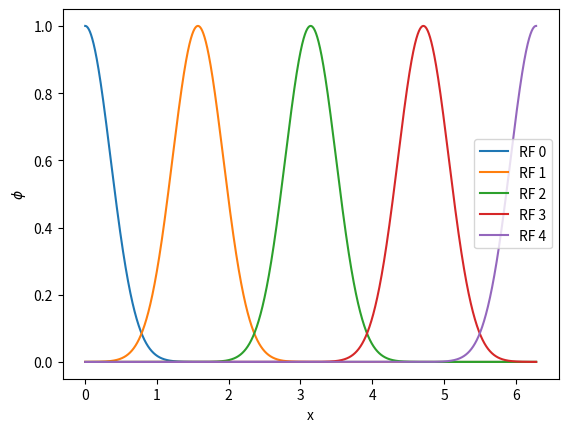
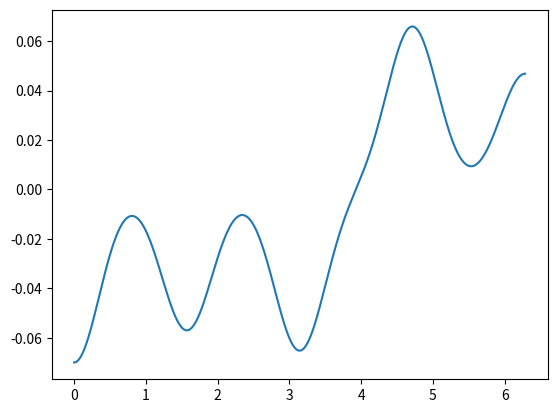
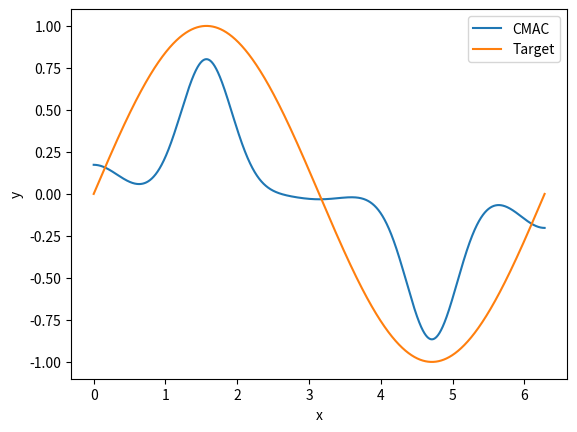
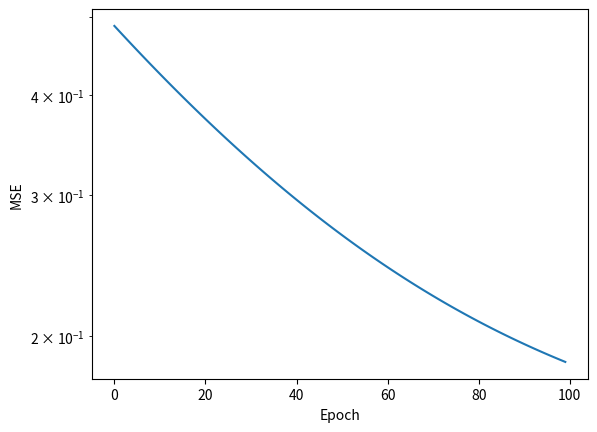

Python code for these plots, in order:
import numpy as np
import matplotlib.pyplot as plt

xmin = 0
xmax = 2*np.pi

N = 5
mu = np.linspace(xmin, xmax, N)

sigma = 0.5

n_plot = 10000
xplot = np.linspace(0, 2*np.pi, n_plot)

plt.figure()
for i in range(N):
    phi = np.exp(-(xplot-mu[i])**2/sigma**2)
    plt.plot(xplot, phi, label='RF ' + str(i))
plt.xlabel('x')
plt.ylabel('$\phi$')
plt.legend()
plt.show()

w = np.random.normal(loc=0.0, scale=0.1,size=N)

y = np.zeros(n_plot)
for i in range(N):
    y += w[i]*np.exp(-(xplot-mu[i])**2/sigma**2)

plt.figure()
plt.plot(xplot, y)
plt.show()

w = np.random.normal(loc=0.0, scale=0.1,size=N)
beta = 1e-3

n_epochs = 100
n_examples = 100

x = np.linspace(0, 2*np.pi, n_examples)
y = np.sin(x)

e_vec = []

for _ in range(n_epochs): # in each epoch
    es = []
    for k in range(x.shape[0]): # for every example
        phi = np.exp(-(x[k]-mu)**2/sigma**2) # for all receptive fields at once

        yhat = np.dot(w, phi)
        e = y[k] - yhat 
        es.append(e**2)

        w += beta*e*phi # for all weights

    e_vec.append(np.mean(np.array(es)))

y = np.zeros(n_plot)
for i in range(N):
    y += w[i]*np.exp(-(xplot-mu[i])**2/sigma**2)

plt.figure()
plt.plot(xplot, y, label='CMAC')
plt.plot(xplot, np.sin(xplot), label='Target')
plt.xlabel('x')
plt.ylabel('y')
plt.legend()

plt.figure()
plt.plot(e_vec)
plt.yscale('log')
plt.xlabel('Epoch')
plt.ylabel('MSE')